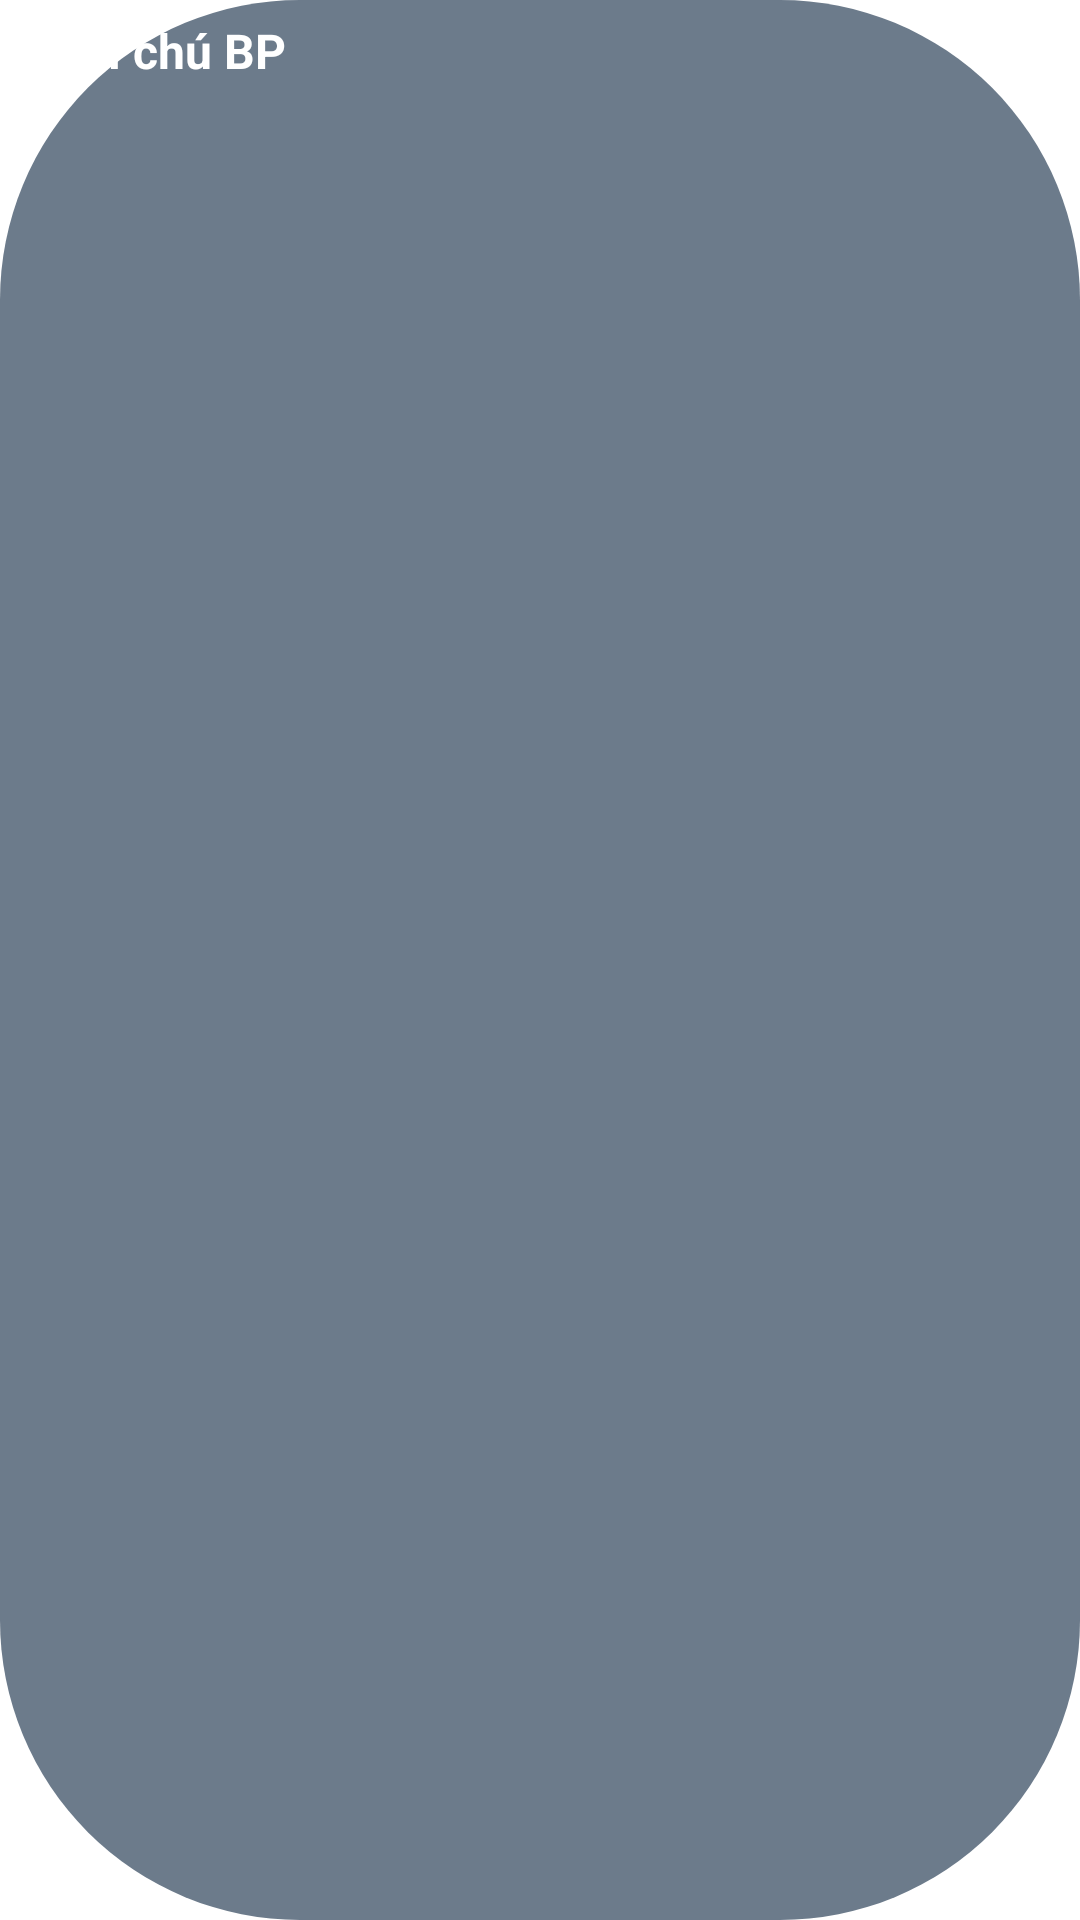

The Android layout XML behind this screen, and the referenced resources:
<!-- AndroidManifest.xml: application theme Theme.BloodPressure -->
<!-- res/layout/note_item.xml -->
<?xml version="1.0" encoding="utf-8"?>
<TextView xmlns:android="http://schemas.android.com/apk/res/android"
    android:id="@+id/tv_note_item"
    android:layout_width="wrap_content"
    android:layout_height="wrap_content"
    android:layout_gravity="center_horizontal"
    android:layout_marginLeft="5dp"
    android:layout_marginRight="5dp"
    android:layout_marginBottom="12dp"
    android:background="@drawable/rounded_text_view"
    android:paddingHorizontal="16dp"
    android:paddingVertical="6dp"
    android:text="@string/note_dialog_title"
    android:textColor="@color/white"
    android:textSize="16sp"
    android:textStyle="bold" />
<!-- resources referenced by this layout -->
<resources>
  <color name="white">#FFFFFFFF</color>
  <!-- drawable rounded_text_view (drawable) -->
  <?xml version="1.0" encoding="utf-8"?>
  <shape xmlns:android="http://schemas.android.com/apk/res/android">
      <corners android:radius="100dp" />
      <solid android:color="@color/color_note" />
  </shape>
  <string name="note_dialog_title">Ghi chú BP</string>
  <style name="Theme.BloodPressure" parent="Theme.MaterialComponents.DayNight.NoActionBar">
          
          <item name="colorPrimary">@color/purple_500</item>
          <item name="colorPrimaryVariant">@color/purple_700</item>
          <item name="colorOnPrimary">@color/white</item>
          
          <item name="colorSecondary">@color/teal_200</item>
          <item name="colorSecondaryVariant">@color/teal_700</item>
          <item name="colorOnSecondary">@color/black</item>
          
          <item name="android:statusBarColor">?attr/colorPrimaryVariant</item>
          
      </style>
  <color name="color_note">#6C7B8B</color>
  <color name="purple_500">#FF6200EE</color>
  <color name="purple_700">#FF3700B3</color>
  <color name="teal_200">#FF03DAC5</color>
  <color name="teal_700">#FF018786</color>
  <color name="black">#FF000000</color>
</resources>
